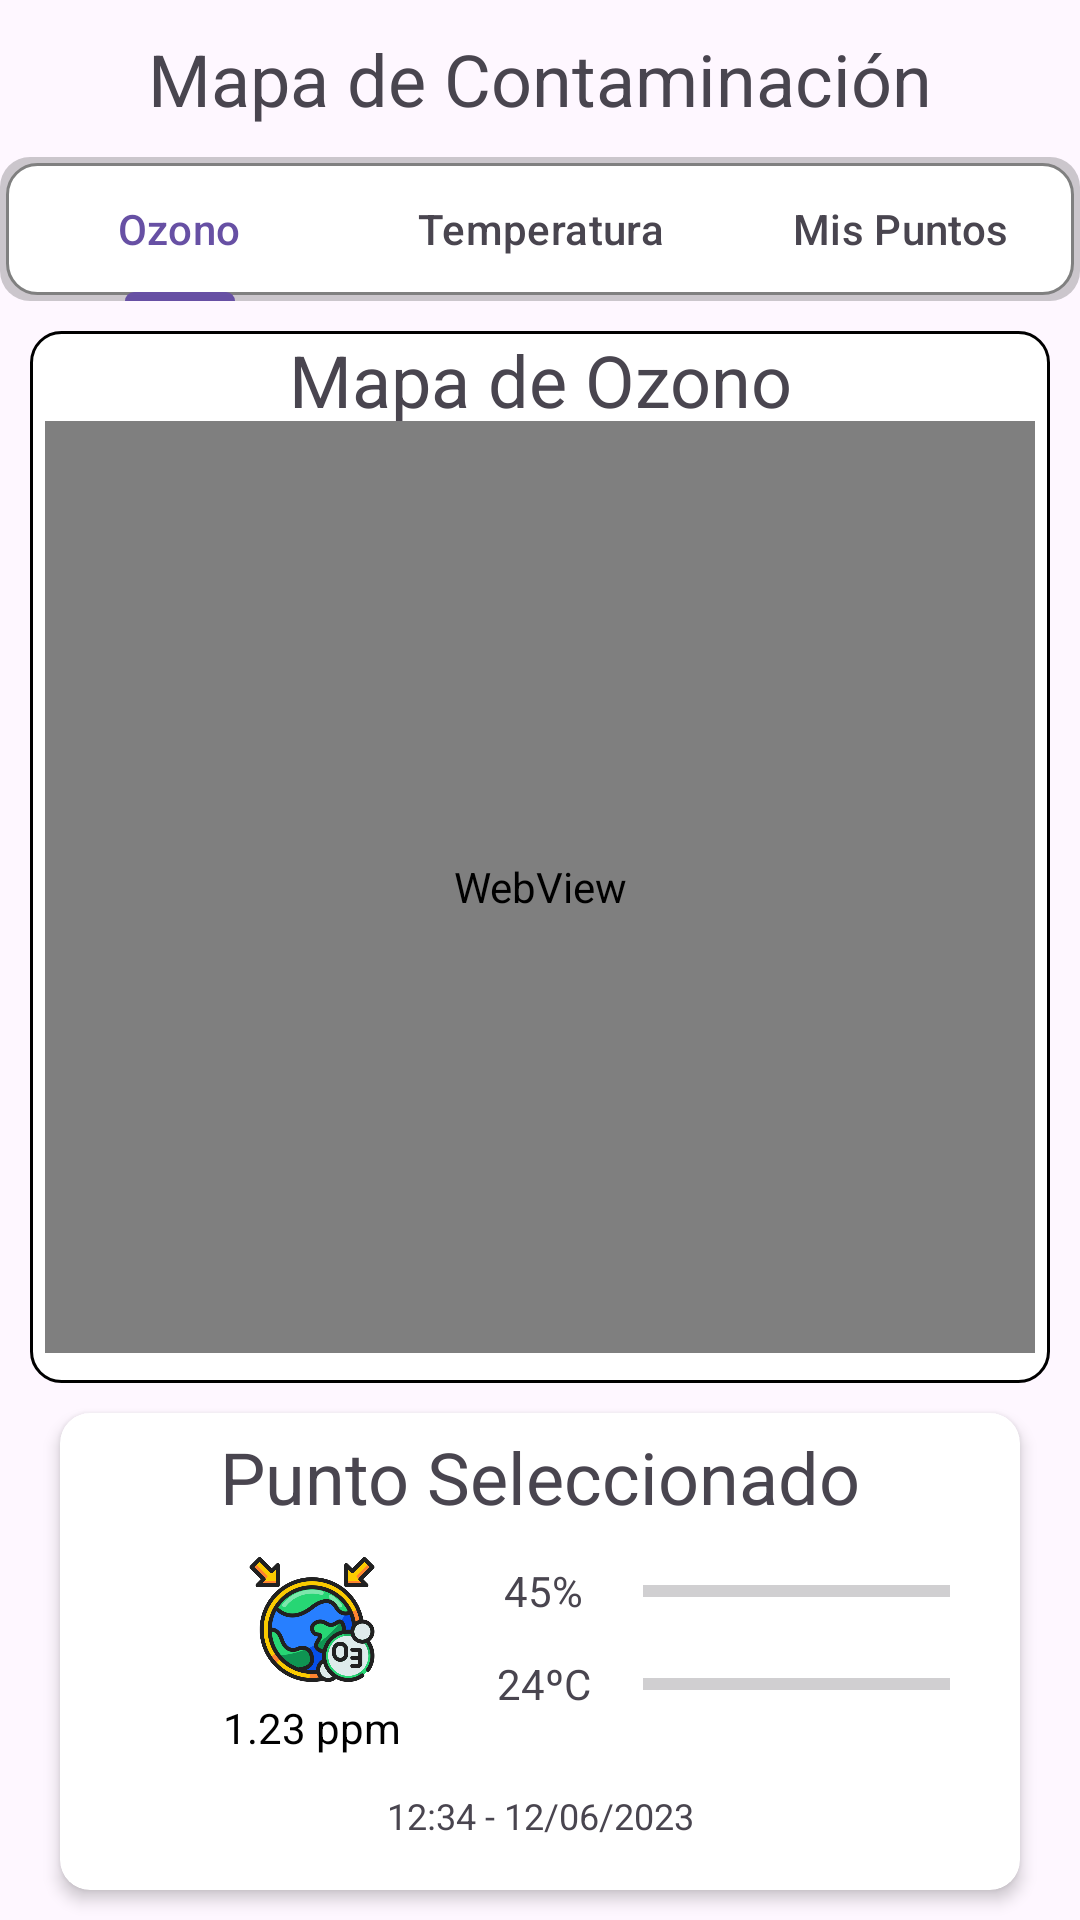

This screen was rendered from an Android layout file. Write that file and the resources it references.
<!-- AndroidManifest.xml: application theme Theme.Sprint_0_Android -->
<!-- res/layout/activity_map_user.xml -->
<?xml version="1.0" encoding="utf-8"?>
<androidx.constraintlayout.widget.ConstraintLayout xmlns:android="http://schemas.android.com/apk/res/android"
    xmlns:app="http://schemas.android.com/apk/res-auto"
    xmlns:tools="http://schemas.android.com/tools"
    android:layout_width="match_parent"
    android:layout_height="match_parent">

    <TextView
        android:id="@+id/textView16"
        android:layout_width="wrap_content"
        android:layout_height="wrap_content"
        android:layout_marginTop="10dp"
        android:text="Mapa de Contaminación"
        android:textSize="24sp"
        app:layout_constraintEnd_toEndOf="parent"
        app:layout_constraintStart_toStartOf="parent"
        app:layout_constraintTop_toTopOf="parent" />

    <com.google.android.material.tabs.TabLayout
        android:id="@+id/tabLayout3"
        android:layout_width="0dp"
        android:layout_height="wrap_content"
        android:layout_marginTop="10dp"
        android:background="@drawable/ic_border2"
        app:layout_constraintEnd_toEndOf="parent"
        app:layout_constraintStart_toStartOf="parent"
        app:layout_constraintTop_toBottomOf="@+id/textView16">

        <com.google.android.material.tabs.TabItem
            android:layout_width="wrap_content"
            android:layout_height="wrap_content"
            android:text="Ozono" />

        <com.google.android.material.tabs.TabItem
            android:layout_width="wrap_content"
            android:layout_height="wrap_content"
            android:text="Temperatura" />

        <com.google.android.material.tabs.TabItem
            android:layout_width="wrap_content"
            android:layout_height="wrap_content"
            android:text="Mis Puntos" />
    </com.google.android.material.tabs.TabLayout>

    <TextView
        android:id="@+id/textView15"
        android:layout_width="0dp"
        android:layout_height="0dp"
        android:layout_marginStart="10dp"
        android:layout_marginTop="10dp"
        android:layout_marginEnd="10dp"
        android:background="@drawable/ic_border"
        android:gravity="center|top"
        android:text="Mapa de Ozono"
        android:textSize="24sp"
        app:layout_constraintBottom_toTopOf="@+id/cardview_2"
        app:layout_constraintEnd_toEndOf="parent"
        app:layout_constraintStart_toStartOf="parent"
        app:layout_constraintTop_toBottomOf="@+id/tabLayout3" />

    <WebView
        android:id="@+id/WebView"
        android:layout_width="match_parent"
        android:layout_height="0dp"
        android:layout_marginStart="15dp"
        android:layout_marginTop="30dp"
        android:layout_marginEnd="15dp"
        android:layout_marginBottom="10dp"
        app:layout_constraintBottom_toBottomOf="@+id/textView15"
        app:layout_constraintEnd_toEndOf="parent"
        app:layout_constraintStart_toStartOf="parent"
        app:layout_constraintTop_toTopOf="@+id/textView15" />

    <androidx.cardview.widget.CardView
        android:id="@+id/cardview_2"
        android:layout_width="0dp"
        android:layout_height="159dp"
        android:layout_marginStart="20dp"
        android:layout_marginTop="10dp"
        android:layout_marginEnd="20dp"
        android:layout_marginBottom="10dp"
        app:cardCornerRadius="10dp"
        app:cardElevation="3dp"
        app:layout_constraintBottom_toBottomOf="parent"
        app:layout_constraintEnd_toEndOf="parent"
        app:layout_constraintStart_toStartOf="parent"
        app:layout_constraintTop_toBottomOf="@+id/textView15">

        <androidx.constraintlayout.widget.ConstraintLayout
            android:layout_width="match_parent"
            android:layout_height="match_parent">

            <TextView
                android:id="@+id/textView"
                android:layout_width="wrap_content"
                android:layout_height="wrap_content"
                android:layout_marginTop="5dp"
                android:text="Punto Seleccionado"
                android:textSize="24sp"
                app:layout_constraintEnd_toEndOf="parent"
                app:layout_constraintHorizontal_bias="0.502"
                app:layout_constraintStart_toStartOf="parent"
                app:layout_constraintTop_toTopOf="parent" />

            <ImageView
                android:id="@+id/imageView8"
                android:layout_width="88dp"
                android:layout_height="43dp"
                android:layout_marginStart="40dp"
                android:layout_marginTop="10dp"
                app:layout_constraintStart_toStartOf="parent"
                app:layout_constraintTop_toBottomOf="@+id/textView"
                app:srcCompat="@drawable/ozono" />

            <TextView
                android:id="@+id/text_temperature_medicion"
                android:layout_width="wrap_content"
                android:layout_height="0dp"
                android:layout_marginTop="5dp"
                android:text="1.23 ppm"
                android:textColor="#000000"
                android:textSize="14sp"
                app:layout_constraintBottom_toBottomOf="parent"
                app:layout_constraintEnd_toEndOf="@+id/imageView8"
                app:layout_constraintStart_toStartOf="@+id/imageView8"
                app:layout_constraintTop_toBottomOf="@+id/imageView8" />

            <ProgressBar
                android:id="@+id/progressBar3"
                style="?android:attr/progressBarStyleHorizontal"
                android:layout_width="0dp"
                android:layout_height="wrap_content"
                android:layout_marginStart="20dp"
                android:layout_marginEnd="-30dp"
                app:layout_constraintBottom_toBottomOf="@+id/textView17"
                app:layout_constraintEnd_toEndOf="@+id/textView"
                app:layout_constraintStart_toEndOf="@+id/textView17"
                app:layout_constraintTop_toTopOf="@+id/textView17" />

            <ProgressBar
                android:id="@+id/progressBar4"
                style="?android:attr/progressBarStyleHorizontal"
                android:layout_width="0dp"
                android:layout_height="wrap_content"
                app:layout_constraintBottom_toBottomOf="@+id/textView18"
                app:layout_constraintEnd_toEndOf="@+id/progressBar3"
                app:layout_constraintStart_toStartOf="@+id/progressBar3"
                app:layout_constraintTop_toTopOf="@+id/textView18" />

            <TextView
                android:id="@+id/textView17"
                android:layout_width="wrap_content"
                android:layout_height="wrap_content"
                android:layout_marginStart="20dp"
                android:layout_marginTop="-10dp"
                android:text="45%"
                android:textSize="14sp"
                app:layout_constraintBottom_toBottomOf="@+id/imageView8"
                app:layout_constraintStart_toEndOf="@+id/imageView8"
                app:layout_constraintTop_toBottomOf="@+id/textView" />

            <TextView
                android:id="@+id/textView18"
                android:layout_width="wrap_content"
                android:layout_height="wrap_content"
                android:layout_marginTop="12dp"
                android:text="24ºC"
                android:textSize="14sp"
                app:layout_constraintEnd_toEndOf="@+id/textView17"
                app:layout_constraintStart_toStartOf="@+id/textView17"
                app:layout_constraintTop_toBottomOf="@+id/textView17" />

            <TextView
                android:id="@+id/textView19"
                android:layout_width="wrap_content"
                android:layout_height="wrap_content"
                android:layout_marginBottom="-10dp"
                android:text="12:34 - 12/06/2023"
                android:textSize="12sp"
                app:layout_constraintBottom_toBottomOf="parent"
                app:layout_constraintEnd_toEndOf="parent"
                app:layout_constraintStart_toStartOf="parent"
                app:layout_constraintTop_toBottomOf="@+id/textView18" />

        </androidx.constraintlayout.widget.ConstraintLayout>
    </androidx.cardview.widget.CardView>
</androidx.constraintlayout.widget.ConstraintLayout>
<!-- resources referenced by this layout -->
<resources>
  <!-- drawable ic_border (drawable) -->
  <shape xmlns:android="http://schemas.android.com/apk/res/android">
      <solid android:color="#FFFFFF" /> 
      <stroke
          android:color="@color/black"
          android:width="1dp"
          />
      <corners android:radius="10dp" />
  
  </shape>
  <!-- drawable ic_border2 (drawable) -->
  <layer-list xmlns:android="http://schemas.android.com/apk/res/android">
  
      
      <item>
          <shape android:shape="rectangle">
              <solid android:color="#33000000" />
              <corners android:radius="10dp" />
          </shape>
      </item>
  
      
      <item android:top="2dp" android:right="2dp" android:left="2dp" android:bottom="2dp">
          <shape android:shape="rectangle">
              <solid android:color="#FFFFFF" />
              <stroke
                  android:color="#808080"
                  android:width="1dp"
                  />
              <corners android:radius="10dp" />
          </shape>
      </item>
  
  </layer-list>
  <!-- drawable ozono: png bitmap (drawable, 63530 bytes) -->
  <style name="Theme.Sprint_0_Android" parent="Base.Theme.Sprint_0_Android" />
  <color name="black">#FF000000</color>
  <style name="Base.Theme.Sprint_0_Android" parent="Theme.Material3.DayNight.NoActionBar">
          
          
      </style>
</resources>
